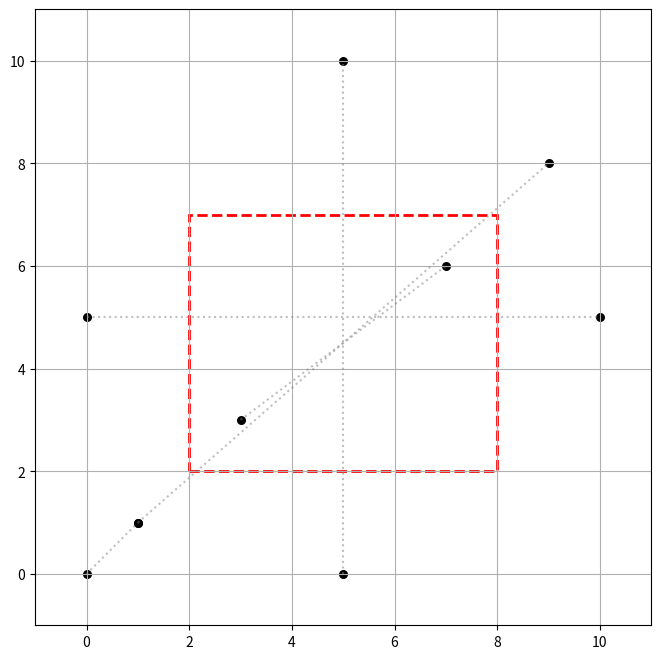

The script that saved this image:
import matplotlib.pyplot as plt

# Битовые маски для кодов (Outcodes)
INSIDE = 0  # 0000
LEFT   = 1  # 0001
RIGHT  = 2  # 0010
BOTTOM = 4  # 0100
TOP    = 8  # 1000

def compute_outcode(x, y, xmin, ymin, xmax, ymax):
    """Вычисляет код области (Outcode) для точки"""
    code = INSIDE
    if x < xmin:   code |= LEFT
    elif x > xmax: code |= RIGHT
    if y < ymin:   code |= BOTTOM
    elif y > ymax: code |= TOP
    return code

def bisection_intersection(p1, p2, xmin, ymin, xmax, ymax, eps=1e-5):
    """
    Метод половинного деления для поиска точки пересечения 
    отрезка p1-p2 с одной из границ окна.
    Ищет точку, где меняется код Outcode.
    """
    x1, y1 = p1
    x2, y2 = p2
    c1 = compute_outcode(x1, y1, xmin, ymin, xmax, ymax)
    c2 = compute_outcode(x2, y2, xmin, ymin, xmax, ymax)

    while eps < abs(x2 - x1) or eps < abs(y2 - y1):
        xm = (x1 + x2) / 2.0
        ym = (y1 + y2) / 2.0
        cm = compute_outcode(xm, ym, xmin, ymin, xmax, ymax)

        if cm == INSIDE:
            x2, y2, c2 = xm, ym, cm
        elif cm == c1:
            x1, y1, c1 = xm, ym, cm
        else:
            x2, y2, c2 = xm, ym, cm

    return (x1 + x2) / 2.0, (y1 + y2) / 2.0


if __name__ == "__main__":
    # Задаем окно отсечения
    xmin, ymin = 2, 2
    xmax, ymax = 8, 7

    # Задаем отрезки для тестирования
    segments = [
        ((1, 1), (9, 8)),    # Пересекает окно
        ((3, 3), (7, 6)),    # Полностью внутри
        ((0, 0), (1, 1)),    # Полностью снаружи
        ((0, 5), (10, 5)),   # Проходит насквозь
        ((5, 0), (5, 10))    # Вертикальный насквозь
    ]

    fig, ax = plt.subplots(figsize=(8, 8))
    
    rect = plt.Rectangle((xmin, ymin), xmax - xmin, ymax - ymin, 
                         fill=False, edgecolor='red', linewidth=2, linestyle='--')
    ax.add_patch(rect)

    for i, (p1, p2) in enumerate(segments):
        ax.plot([p1[0], p2[0]], [p1[1], p2[1]], 'gray', linestyle=':', alpha=0.5)
            
        ax.scatter([p1[0], p2[0]], [p1[1], p2[1]], color='black', s=30)

    ax.set_xlim(-1, 11)
    ax.set_xlim(-1, 11)
    ax.set_ylim(-1, 11)
    ax.set_aspect('equal')
    ax.grid(True)
    plt.show()
